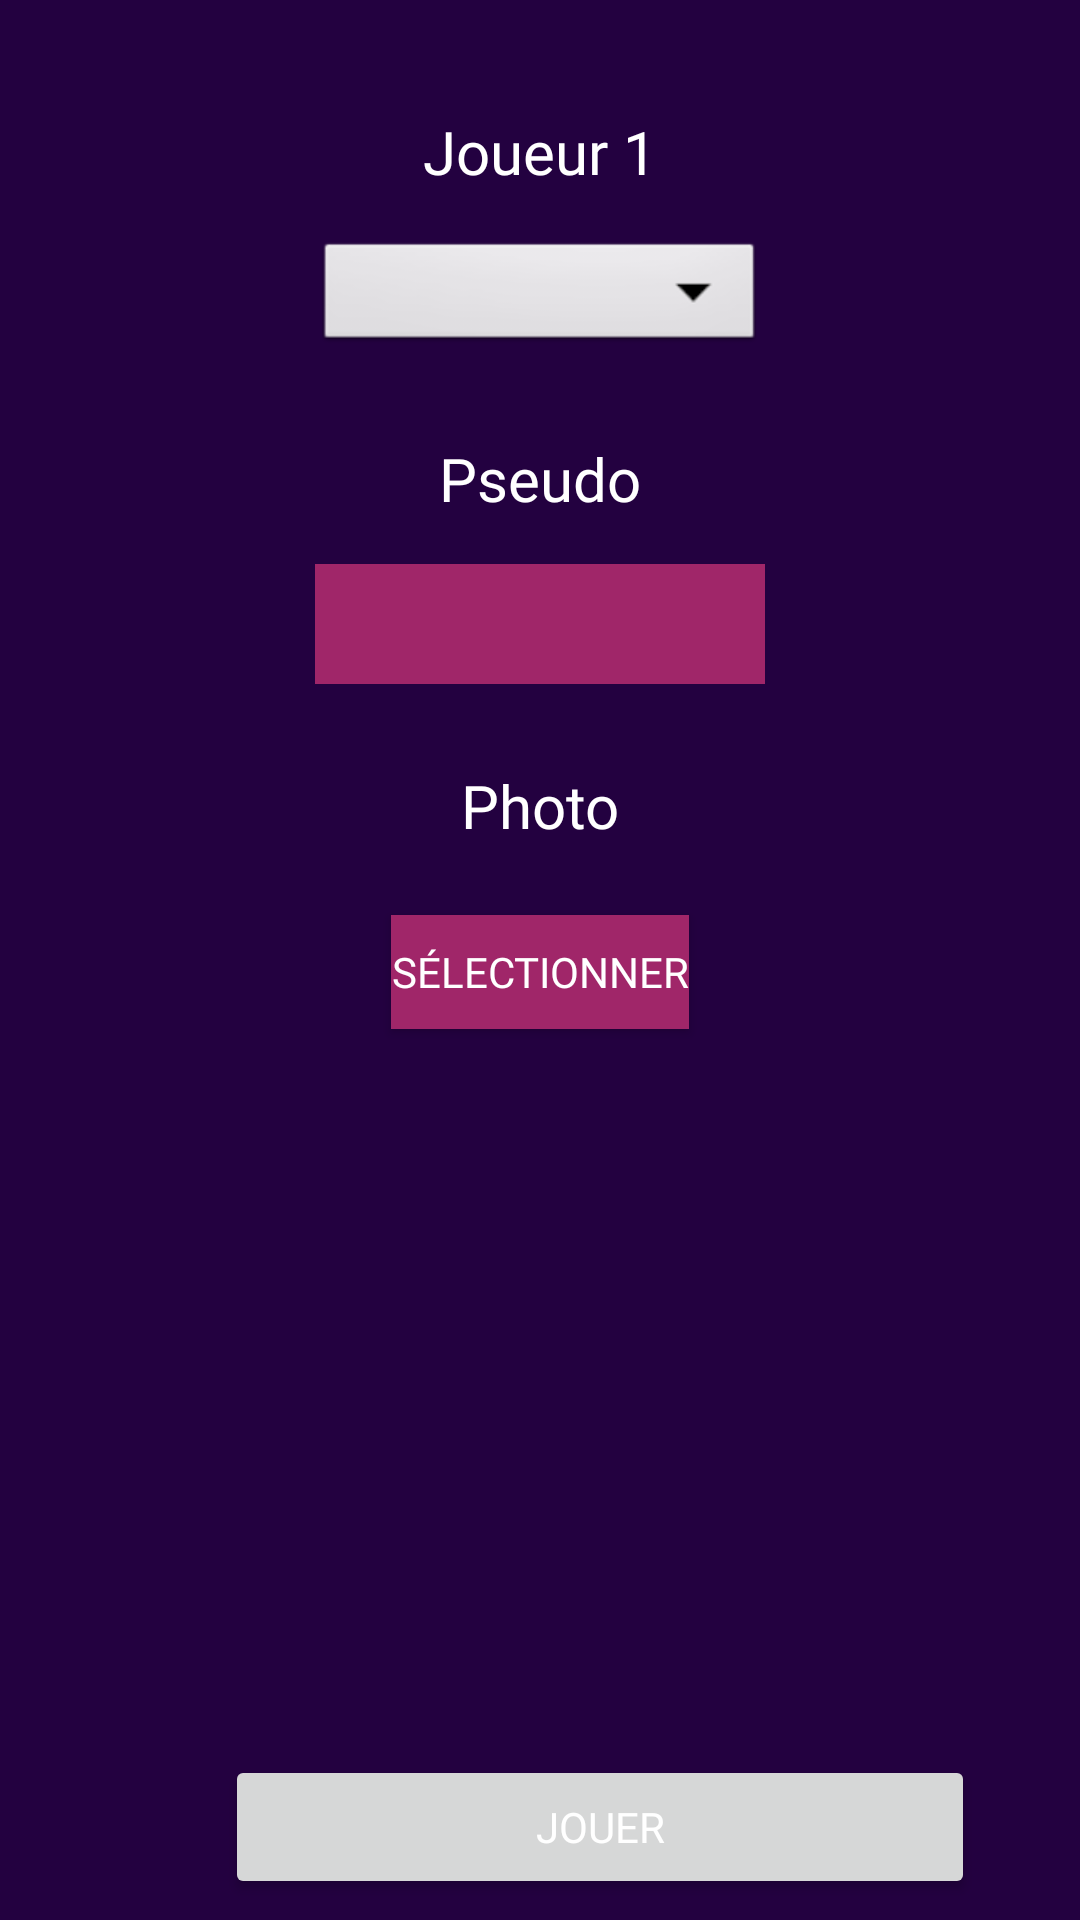

Reconstruct the res/layout file that produces this screen, plus the resources it refers to.
<!-- AndroidManifest.xml: application theme Theme.Morpion -->
<!-- res/layout/activity_draft_computer.xml -->
<?xml version="1.0" encoding="utf-8"?>
<RelativeLayout xmlns:android="http://schemas.android.com/apk/res/android"
    xmlns:app="http://schemas.android.com/apk/res-auto"
    xmlns:tools="http://schemas.android.com/tools"
    android:layout_width="match_parent"
    android:layout_height="match_parent"
    android:background="#230140"
    tools:context=".DraftActivity">


    <LinearLayout
        android:layout_width="match_parent"
        android:layout_height="650dp"
        android:gravity="center"
        android:orientation="horizontal">

        <LinearLayout
            android:layout_width="411dp"
            android:layout_height="match_parent"
            android:orientation="vertical">

            <TextView
                android:layout_width="match_parent"
                android:layout_height="wrap_content"
                android:layout_marginTop="37dp"
                android:fontFamily="@font/nasalizationrg"
                android:text="@string/playerOne"
                android:textAlignment="center"
                android:textColor="#FFFFFF"
                android:textSize="20sp" />

            <Spinner
                android:id="@+id/spinner1"
                android:layout_width="150dp"
                android:layout_height="40dp"
                android:layout_gravity="center"
                android:layout_marginTop="15dp"
                android:background="@android:drawable/btn_dropdown"
                android:spinnerMode="dropdown" />

            <TextView
                android:layout_width="match_parent"
                android:layout_height="wrap_content"
                android:layout_gravity="center"
                android:layout_marginTop="27dp"
                android:fontFamily="@font/nasalizationrg"
                android:text="@string/pseudo"
                android:textAlignment="center"
                android:textColor="#FFFFFF"
                android:textSize="20sp" />

            <EditText
                android:id="@+id/pseudo1"
                android:layout_width="150dp"
                android:layout_height="40dp"
                android:layout_gravity="center"
                android:layout_marginTop="15dp"
                android:background="@color/primary_color"
                android:fontFamily="@font/nasalizationrg"
                android:textAlignment="center"
                android:textColor="#FFFFFF"
                android:textSize="20sp" />

            <TextView
                android:id="@+id/textView13"
                android:layout_width="match_parent"
                android:layout_height="wrap_content"
                android:layout_gravity="center"
                android:layout_marginTop="27dp"
                android:fontFamily="@font/nasalizationrg"
                android:text="@string/Image"
                android:textAlignment="center"
                android:textColor="#FFFFFF"
                android:textSize="20sp" />

            <Button
                android:id="@+id/button"
                android:layout_width="wrap_content"
                android:layout_height="38dp"
                android:layout_gravity="center"
                android:layout_marginTop="23dp"
                android:background="@color/primary_color"
                android:fontFamily="@font/nasalizationrg"
                android:onClick="takeFirstUserPicture"
                android:text="@string/addPicture"
                android:textAlignment="center"
                android:textColor="#FFFFFF"
                android:textSize="14sp" />

            <ImageView
                android:id="@+id/imageView"
                android:layout_width="150dp"
                android:layout_height="150dp"
                android:layout_gravity="center"
                android:layout_marginTop="23dp"
                tools:srcCompat="@tools:sample/avatars" />

        </LinearLayout>


    </LinearLayout>

    <Button
        android:layout_marginLeft="75dp"
        android:layout_width="250dp"
        android:layout_height="wrap_content"
        android:layout_marginTop="585dp"
        android:gravity="center"
        android:text="@string/jouer"
        android:textColor="#FFFFFF"
        android:fontFamily="@font/nasalizationrg"
        android:onClick="startGame"

        />

</RelativeLayout>
<!-- resources referenced by this layout -->
<resources>
  <color name="primary_color">#A02669</color>
  <string name="Image">Photo</string>
  <string name="addPicture">Sélectionner</string>
  <string name="jouer">Jouer</string>
  <string name="playerOne">Joueur 1</string>
  <string name="pseudo">Pseudo</string>
  <style name="Theme.Morpion" parent="Theme.MaterialComponents.DayNight.DarkActionBar">
          
          <item name="colorPrimary">@color/purple_500</item>
          <item name="colorPrimaryVariant">@color/purple_700</item>
          <item name="colorOnPrimary">@color/white</item>
          
          <item name="colorSecondary">@color/teal_200</item>
          <item name="colorSecondaryVariant">@color/teal_700</item>
          <item name="colorOnSecondary">@color/black</item>
          
          <item name="android:statusBarColor" tools:targetApi="l">?attr/colorPrimaryVariant</item>
          
  
      </style>
  <color name="purple_500">#FF6200EE</color>
  <color name="purple_700">#FF3700B3</color>
  <color name="white">#FFFFFFFF</color>
  <color name="teal_200">#FF03DAC5</color>
  <color name="teal_700">#FF018786</color>
  <color name="black">#FF000000</color>
</resources>
